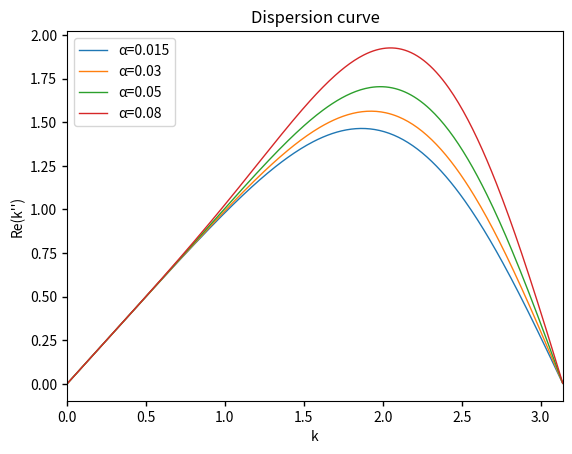
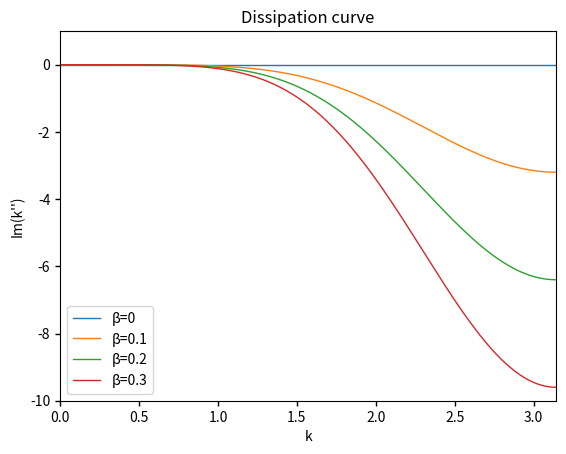

Write the Python code that produced these figures, in order.
import numpy as np
import matplotlib.pyplot as plt
plt.rcParams['axes.unicode_minus'] = False # 显示负号

a = np.array([0.015, 0.03, 0.05, 0.08]).reshape(-1, 1)  # 将a变为列向量
b = np.array([0, 0.1, 0.2, 0.3]).reshape(-1, 1)  # 将b变为列向量
k = np.arange(0, np.pi, 0.01)
Re_k = a * np.sin(3 * k) + (-4 * a - 1 / 6) * np.sin(2 * k) + (5 * a + 4 / 3) * np.sin(k)
Im_k = b * np.cos(3 * k) - 6 * b * np.cos(2 * k) + 15 * b * np.cos(k) - 10 * b * np.ones_like(k)

plt.figure(1)
for i in range(len(a)):
    plt.plot(k, Re_k[i], linewidth=1)
plt.gca().tick_params(width=1)
plt.legend(['α=0.015', 'α=0.03', 'α=0.05', 'α=0.08'], loc='upper left')
plt.xlim([0, np.pi])
plt.xlabel('k')
plt.ylabel("Re(k'')")
plt.title('Dispersion curve', fontsize=12)  # 色散曲线

plt.figure(2)
for i in range(len(b)):
    plt.plot(k, Im_k[i], linewidth=1)
plt.gca().tick_params(width=1)
plt.legend(['β=0', 'β=0.1', 'β=0.2', 'β=0.3'], loc='lower left')
plt.xlim([0, np.pi])
plt.ylim([-10, 1])
plt.xlabel('k')
plt.ylabel("Im(k'')")
plt.title('Dissipation curve', fontsize=12)  # 耗散曲线

plt.show()
